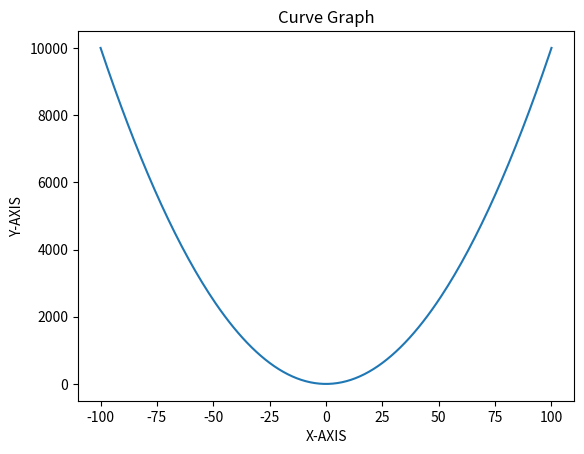

Source code (Python):
import matplotlib.pyplot as plt
x=[]
a=-100
while (a!=101):
    x.append(a)
    a+=1
y=[]
for i in range (len(x)):
    c=x[i]**2
    y.append(c)
plt.plot(x,y)
plt.xlabel("X-AXIS")
plt.ylabel("Y-AXIS")
plt.title("Curve Graph")
plt.show()
